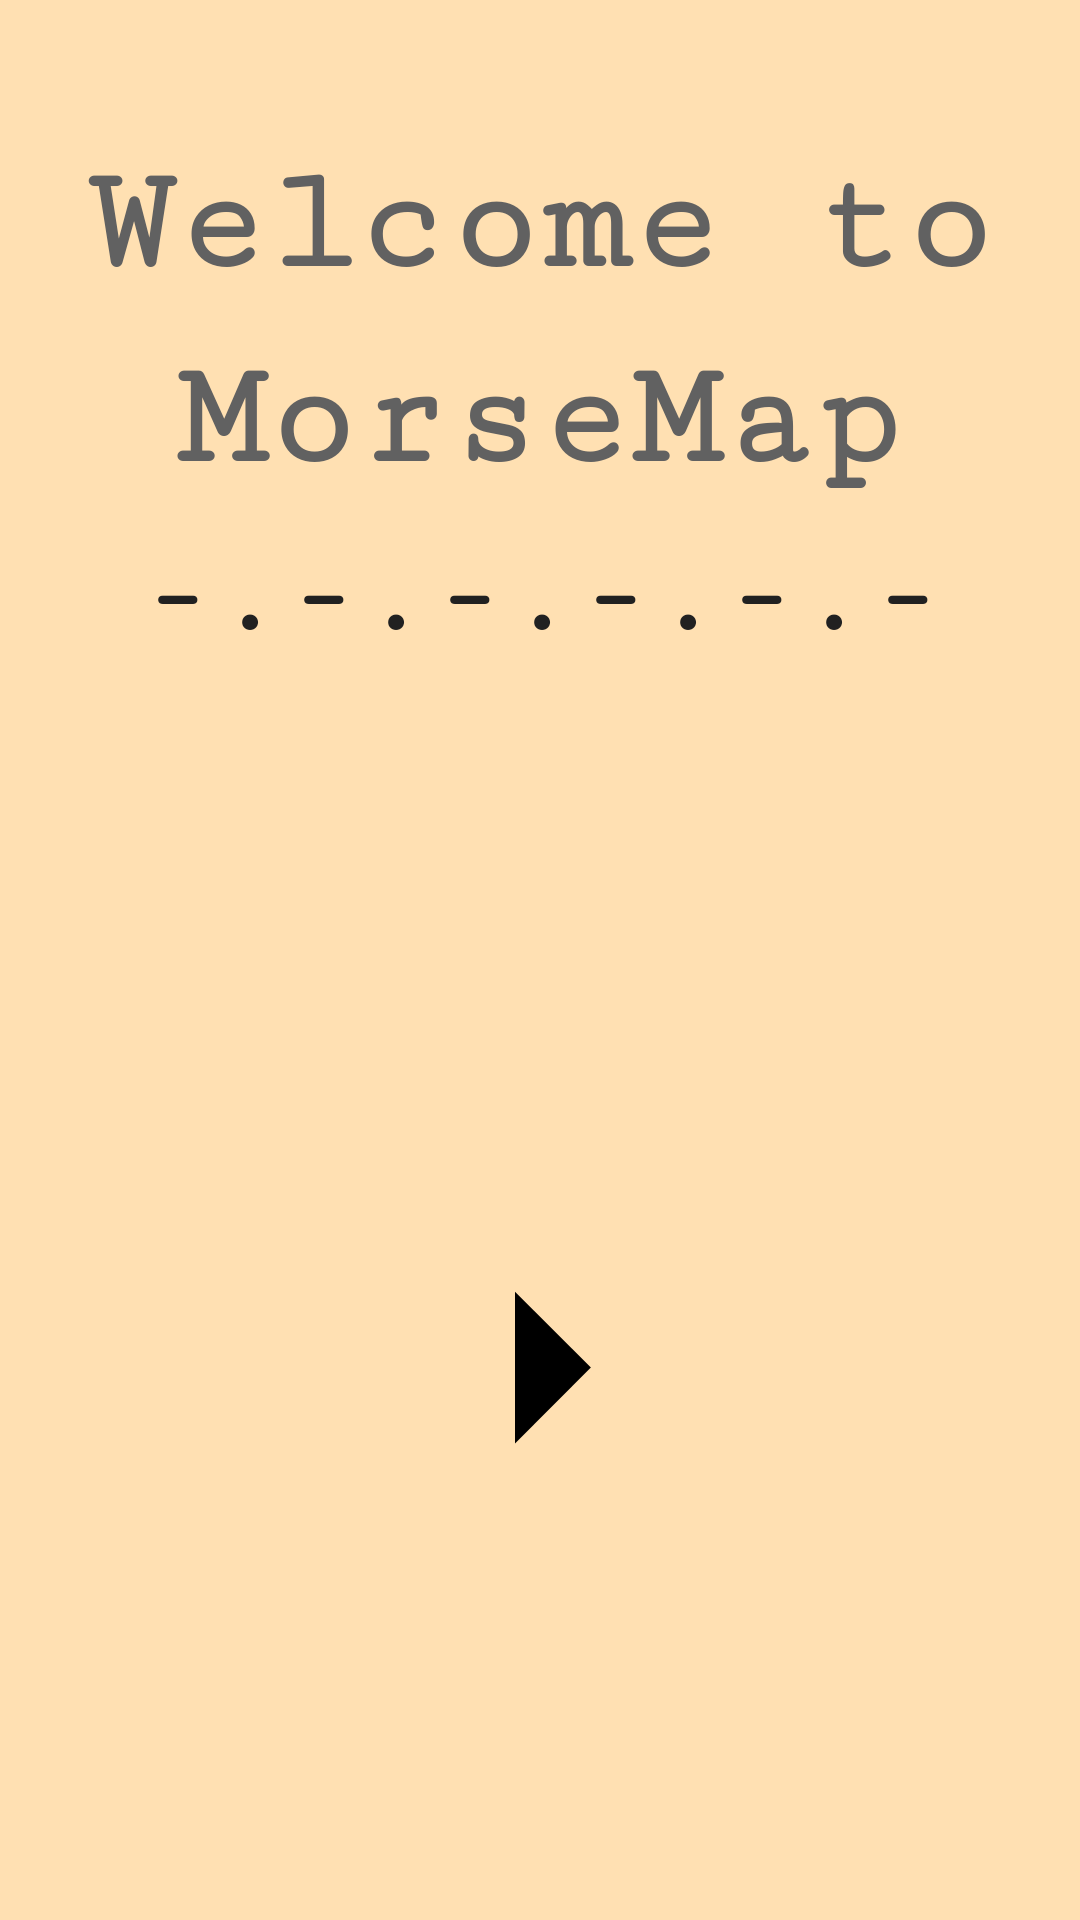

Android layout source for this screen:
<!-- AndroidManifest.xml: application theme AppTheme -->
<!-- res/layout/activity_main.xml -->
<?xml version="1.0" encoding="utf-8"?>
<android.support.constraint.ConstraintLayout xmlns:android="http://schemas.android.com/apk/res/android"
    xmlns:app="http://schemas.android.com/apk/res-auto"
    xmlns:tools="http://schemas.android.com/tools"
    android:layout_width="match_parent"
    android:layout_height="match_parent"
    tools:context="example.morsemapp.MainActivity"
    android:background="@color/colorBackground">



    <TextView
        android:id="@+id/Welcome"
        style="@style/Text_Heading_Black"
        android:layout_alignParentStart="true"
        android:layout_alignParentTop="true"
        android:layout_marginBottom="10dp"
        android:layout_marginTop="8dp"
        android:lineSpacingExtra="10sp"
        android:text="@string/welcome_reg"
        app:layout_constraintBottom_toBottomOf="parent"
        app:layout_constraintRight_toRightOf="parent"
        app:layout_constraintStart_toStartOf="parent"
        app:layout_constraintTop_toTopOf="parent"
        app:layout_constraintVertical_bias="0.078" />


    <TextView
        style="@style/Text_Heading_Gray"
        android:id="@+id/welcome_morse_"
        android:layout_alignParentStart="true"
        android:layout_alignParentTop="true"
        android:layout_marginBottom="8dp"
        android:text="@string/welcome_morse"
        android:textAppearance="@android:style/TextAppearance.Material.Notification.Time"
        android:textSize="40sp"
        android:textStyle="bold"
        app:layout_constraintBottom_toBottomOf="parent"
        app:layout_constraintEnd_toEndOf="parent"
        app:layout_constraintRight_toRightOf="parent"
        app:layout_constraintStart_toStartOf="parent"
        app:layout_constraintTop_toTopOf="parent"
        app:layout_constraintVertical_bias="0.3" />


    <Button
        android:id="@+id/playButton"
        android:layout_width="70dp"
        android:layout_height="70dp"
        android:layout_marginBottom="8dp"
        android:layout_marginTop="280dp"
        android:background="@drawable/arrow"
        android:rotation="90"
        app:layout_constraintBottom_toBottomOf="parent"
        app:layout_constraintHorizontal_bias="0.592"
        app:layout_constraintLeft_toLeftOf="parent"
        app:layout_constraintRight_toRightOf="parent"
        app:layout_constraintTop_toTopOf="parent" />





</android.support.constraint.ConstraintLayout>
<!-- resources referenced by this layout -->
<resources>
  <color name="colorBackground">#ffe0b2</color>
  <!-- drawable arrow (drawable) -->
  <layer-list xmlns:android="http://schemas.android.com/apk/res/android" >
      <item >
          <rotate
              android:fromDegrees="45"
              android:toDegrees="45"
              android:pivotX="-40%"
              android:pivotY="87%" >
              <shape
                  android:shape="rectangle"  >
                  <stroke android:color="@android:color/transparent" android:width="10dp"/>
                  <solid
                      android:color="#000000"  />
              </shape>
          </rotate>
      </item>
  </layer-list>
  <string name="welcome_morse">-.-.-.-.-.-</string>
  <string name="welcome_reg">Welcome to MorseMap</string>
  <style name="Text_Heading_Black">
          <item name="android:layout_height">wrap_content</item>
          <item name="android:layout_width">match_parent</item>
          <item name="android:gravity">center_horizontal</item>
          <item name="android:textSize">50sp</item>
          <item name="android:fontFamily">courier</item>
          <item name="android:textColor">@color/color_text_gray</item>
          <item name="android:lineSpacingExtra">20dp</item>
          <item name="android:textStyle">bold</item>
  
      </style>
  <style name="Text_Heading_Gray">
          <item name="android:layout_height">wrap_content</item>
          <item name="android:layout_width">match_parent</item>
          <item name="android:gravity">center_horizontal</item>
          <item name="android:textSize">40sp</item>
          <item name="android:fontFamily">courier</item>
          <item name="android:textColor">@color/color_text_dark</item>
          <item name="android:lineSpacingExtra">10dp</item>
          <item name="android:textStyle">bold</item>
  
  
      </style>
  <style name="AppTheme" parent="Theme.AppCompat.Light.DarkActionBar">
          
  
  
          <item name="colorPrimaryDark">@color/colorPrimaryDark</item>
          <item name="colorAccent">@color/colorAccent</item>
  
  
          <item name="colorPrimary">@color/color_header</item>
          <item name="android:windowBackground">@color/colorBackground</item>
          <item name="android:textColor">@color/color_text_dark</item>
  
      </style>
  <color name="color_text_gray">#616161</color>
  <color name="color_text_dark">#212121</color>
  <color name="colorPrimaryDark">#000000</color>
  <color name="colorAccent">#FF4081</color>
  <color name="color_header">#212121</color>
</resources>
